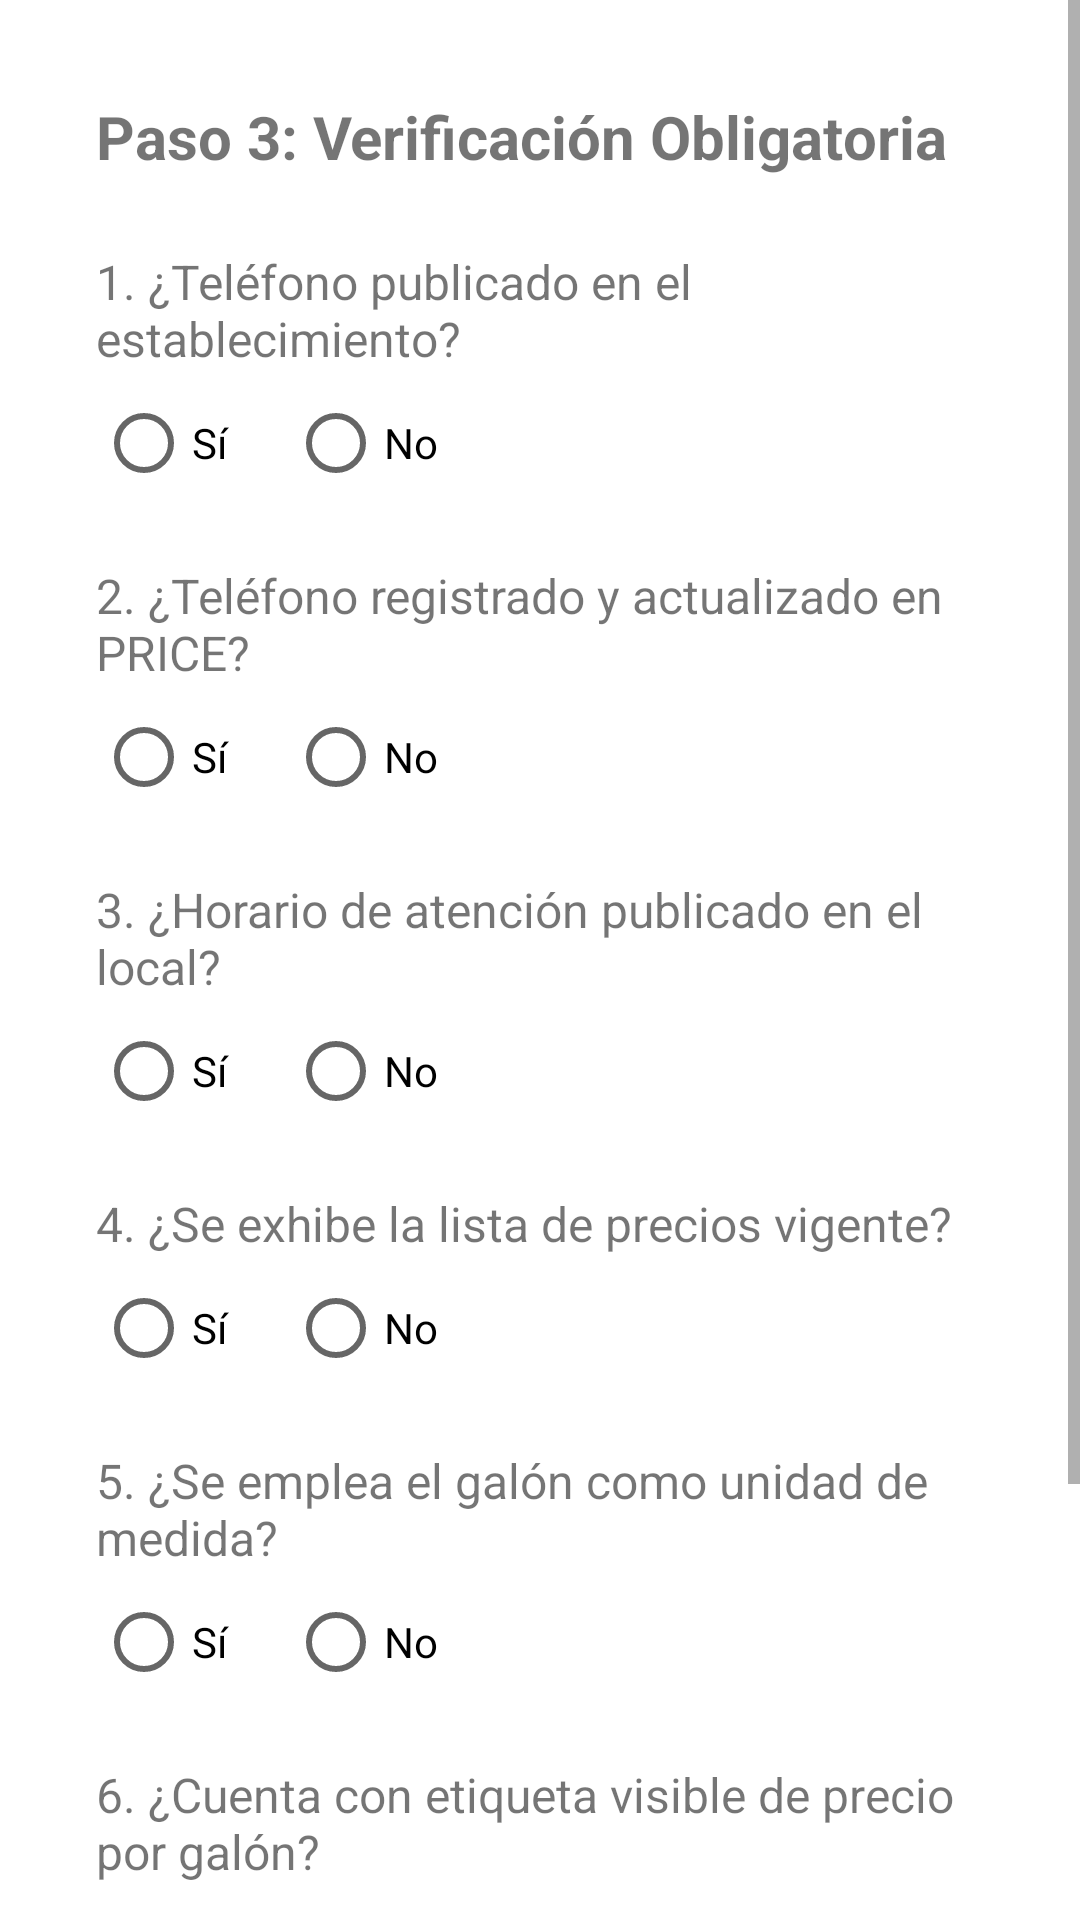

Here is an Android app screen rendered from its layout file. Give the layout XML and the strings, colors and styles it references.
<!-- AndroidManifest.xml: application theme Theme.Actapriceproyect -->
<!-- res/layout/activity_fiscalizacion_verificacion.xml -->
<?xml version="1.0" encoding="utf-8"?>
<ScrollView xmlns:android="http://schemas.android.com/apk/res/android"
    android:layout_width="match_parent"
    android:layout_height="match_parent"
    android:fitsSystemWindows="true">

    <LinearLayout
        android:layout_width="match_parent"
        android:layout_height="wrap_content"
        android:orientation="vertical"
        android:paddingStart="32dp"
        android:paddingEnd="32dp"
        android:paddingTop="32dp"
        android:paddingBottom="32dp">

        <TextView
            android:layout_width="wrap_content"
            android:layout_height="wrap_content"
            android:text="Paso 3: Verificación Obligatoria"
            android:textSize="20sp"
            android:textStyle="bold"
            android:layout_marginBottom="16dp"/>

        
        <TextView
            android:layout_width="match_parent"
            android:layout_height="wrap_content"
            android:text="1. ¿Teléfono publicado en el establecimiento?"
            android:textSize="16sp"
            android:layout_marginTop="8dp"/>
        <RadioGroup
            android:id="@+id/rgTelefonoPublicado"
            android:layout_width="match_parent"
            android:layout_height="wrap_content"
            android:orientation="horizontal">
            <RadioButton android:id="@+id/rbTelPubSi" android:layout_width="wrap_content" android:layout_height="wrap_content" android:text="Sí" />
            <RadioButton android:id="@+id/rbTelPubNo" android:layout_width="wrap_content" android:layout_height="wrap_content" android:layout_marginStart="16dp" android:text="No" />
        </RadioGroup>

        
        <TextView
            android:layout_width="match_parent"
            android:layout_height="wrap_content"
            android:text="2. ¿Teléfono registrado y actualizado en PRICE?"
            android:textSize="16sp"
            android:layout_marginTop="16dp"/>
        <RadioGroup
            android:id="@+id/rgTelefonoActualizado"
            android:layout_width="match_parent"
            android:layout_height="wrap_content"
            android:orientation="horizontal">
            <RadioButton android:id="@+id/rbTelActSi" android:layout_width="wrap_content" android:layout_height="wrap_content" android:text="Sí" />
            <RadioButton android:id="@+id/rbTelActNo" android:layout_width="wrap_content" android:layout_height="wrap_content" android:layout_marginStart="16dp" android:text="No" />
        </RadioGroup>

        
        <TextView
            android:layout_width="match_parent"
            android:layout_height="wrap_content"
            android:text="3. ¿Horario de atención publicado en el local?"
            android:textSize="16sp"
            android:layout_marginTop="16dp"/>
        <RadioGroup
            android:id="@+id/rgHorarioPublicado"
            android:layout_width="match_parent"
            android:layout_height="wrap_content"
            android:orientation="horizontal">
            <RadioButton android:id="@+id/rbHorPubSi" android:layout_width="wrap_content" android:layout_height="wrap_content" android:text="Sí" />
            <RadioButton android:id="@+id/rbHorPubNo" android:layout_width="wrap_content" android:layout_height="wrap_content" android:layout_marginStart="16dp" android:text="No" />
        </RadioGroup>

        
        <TextView
            android:layout_width="match_parent"
            android:layout_height="wrap_content"
            android:text="4. ¿Se exhibe la lista de precios vigente?"
            android:textSize="16sp"
            android:layout_marginTop="16dp"/>
        <RadioGroup
            android:id="@+id/rgListaPrecios"
            android:layout_width="match_parent"
            android:layout_height="wrap_content"
            android:orientation="horizontal">
            <RadioButton android:id="@+id/rbListaSi" android:layout_width="wrap_content" android:layout_height="wrap_content" android:text="Sí" />
            <RadioButton android:id="@+id/rbListaNo" android:layout_width="wrap_content" android:layout_height="wrap_content" android:layout_marginStart="16dp" android:text="No" />
        </RadioGroup>

        
        <TextView
            android:layout_width="match_parent"
            android:layout_height="wrap_content"
            android:text="5. ¿Se emplea el galón como unidad de medida?"
            android:textSize="16sp"
            android:layout_marginTop="16dp"/>
        <RadioGroup
            android:id="@+id/rgUnidadMedida"
            android:layout_width="match_parent"
            android:layout_height="wrap_content"
            android:orientation="horizontal">
            <RadioButton android:id="@+id/rbUnidadSi" android:layout_width="wrap_content" android:layout_height="wrap_content" android:text="Sí" />
            <RadioButton android:id="@+id/rbUnidadNo" android:layout_width="wrap_content" android:layout_height="wrap_content" android:layout_marginStart="16dp" android:text="No" />
        </RadioGroup>

        
        <TextView
            android:layout_width="match_parent"
            android:layout_height="wrap_content"
            android:text="6. ¿Cuenta con etiqueta visible de precio por galón?"
            android:textSize="16sp"
            android:layout_marginTop="16dp"/>
        <RadioGroup
            android:id="@+id/rgEtiquetaPrecio"
            android:layout_width="match_parent"
            android:layout_height="wrap_content"
            android:orientation="horizontal">
            <RadioButton android:id="@+id/rbEtiquetaSi" android:layout_width="wrap_content" android:layout_height="wrap_content" android:text="Sí" />
            <RadioButton android:id="@+id/rbEtiquetaNo" android:layout_width="wrap_content" android:layout_height="wrap_content" android:layout_marginStart="16dp" android:text="No" />
        </RadioGroup>

        <Button
            android:id="@+id/btnSiguiente"
            android:layout_width="match_parent"
            android:layout_height="wrap_content"
            android:layout_marginTop="32dp"
            android:text="Siguiente: Incumplimientos" />

        <View
            android:layout_width="match_parent"
            android:layout_height="40dp" />

    </LinearLayout>
</ScrollView>
<!-- resources referenced by this layout -->
<resources>
  <style name="Theme.Actapriceproyect" parent="Theme.MaterialComponents.DayNight.NoActionBar">
          
          <item name="colorPrimary">@color/purple_500</item>
          <item name="colorPrimaryVariant">@color/purple_700</item>
          <item name="colorOnPrimary">@color/white</item>
          
          <item name="colorSecondary">@color/teal_200</item>
          <item name="colorSecondaryVariant">@color/teal_700</item>
          <item name="colorOnSecondary">@color/black</item>
          
          <item name="android:statusBarColor">?attr/colorPrimaryVariant</item>
  
          
          <item name="windowActionBar">false</item>
          <item name="windowNoTitle">true</item>
      </style>
  <color name="purple_500">#0054A6</color>
  <color name="purple_700">#003366</color>
  <color name="white">#FFFFFFFF</color>
  <color name="teal_200">#FF03DAC5</color>
  <color name="teal_700">#FF018786</color>
  <color name="black">#FF000000</color>
</resources>
